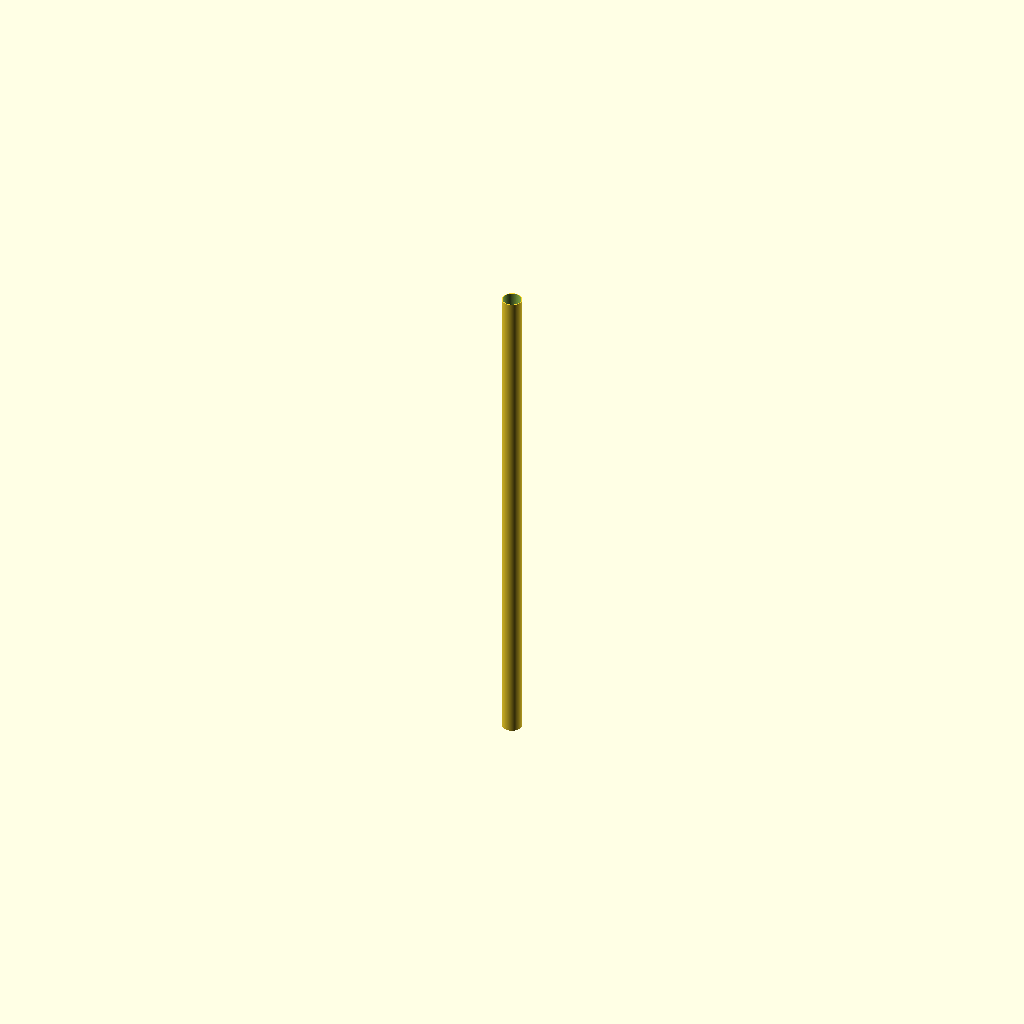
Cell 1: rendered with the file's own defaults.
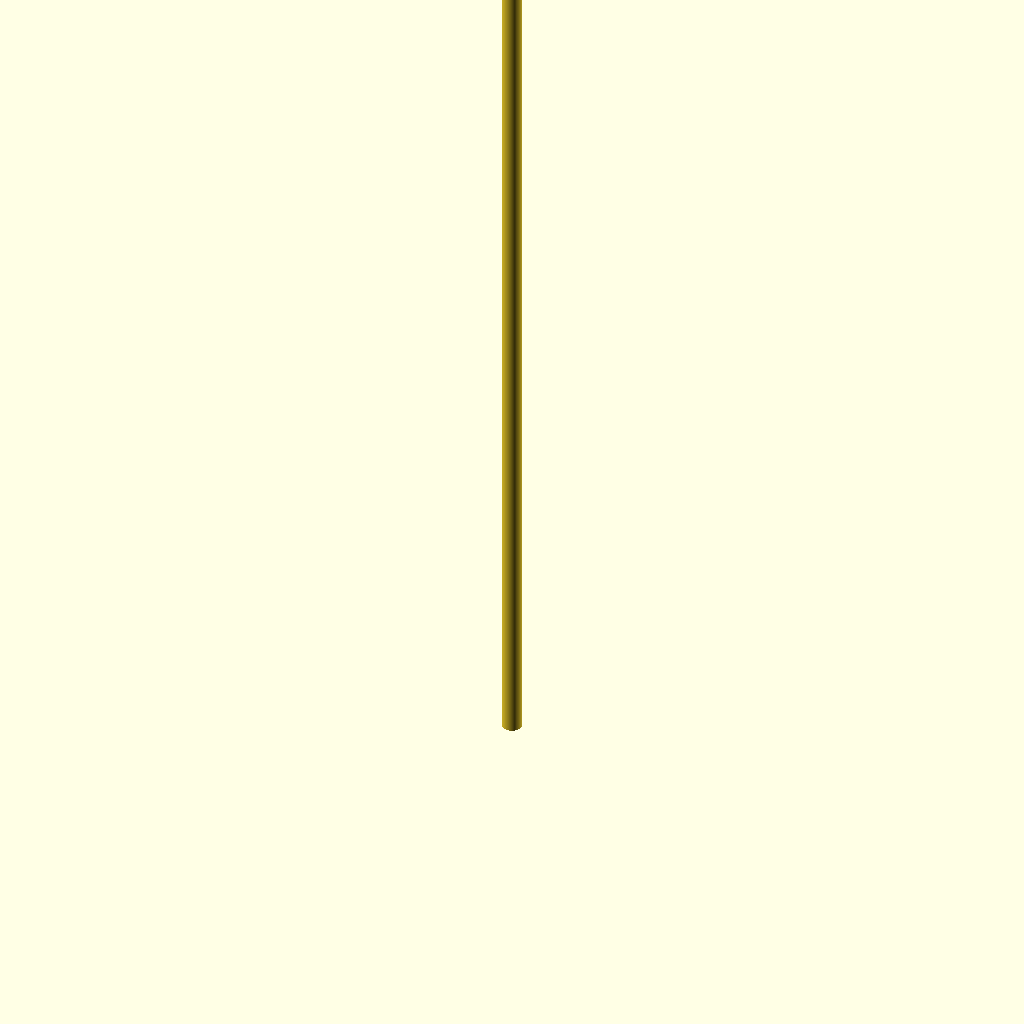
Cell 2 — pipe_length set to 2000, the other parameters unchanged.
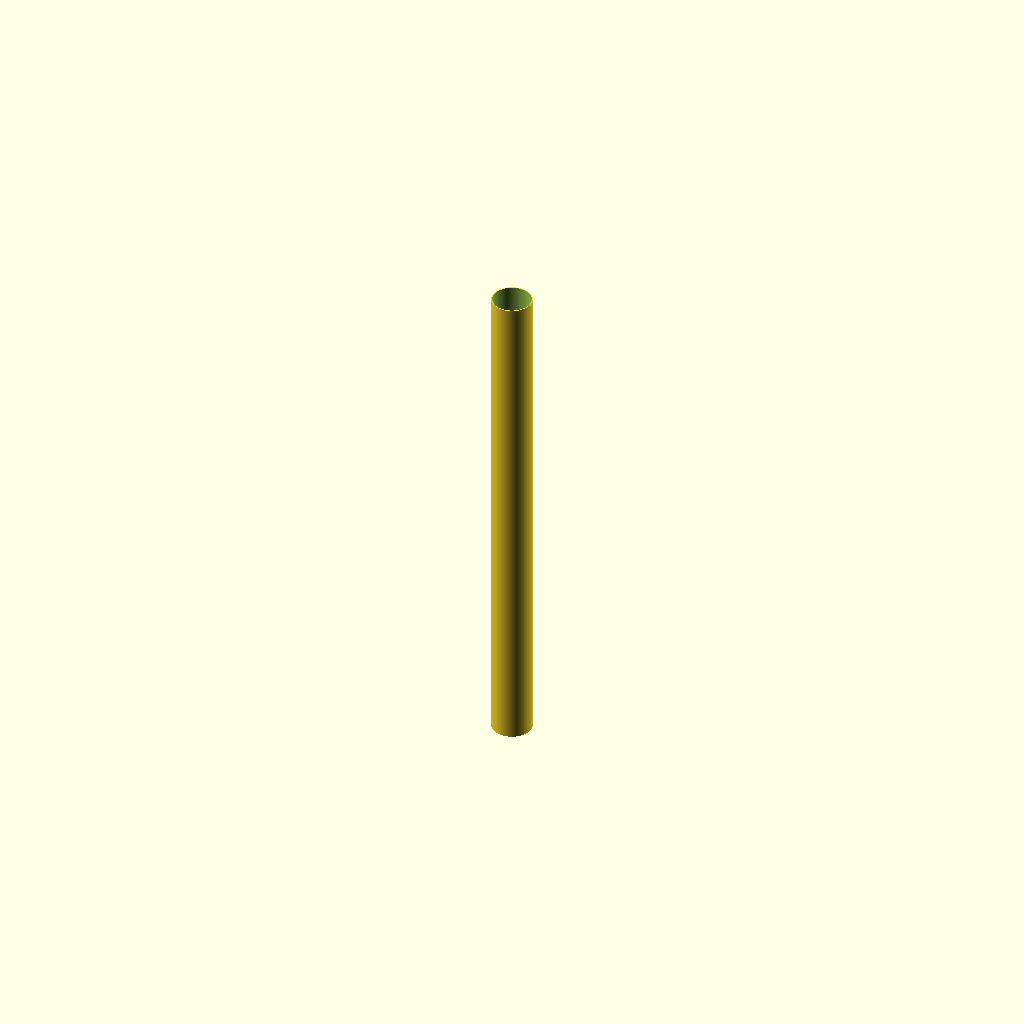
Cell 3 — outer_diameter set to 80, the other parameters unchanged.
One fixed orthographic camera (rotation 55°, 0°, 25°; colour scheme Cornfield) for every cell.
The OpenSCAD source (additional_study/matched_effort/results/direct_matched_calls/scad/ht_pipe__HT_40_pipe_1000.scad):
$fn = 128;

// HT pipe parameters (approximate for HT 40)
pipe_length = 1000;      // mm
outer_diameter = 40;     // mm (nominal)
wall_thickness = 1.8;    // mm (typical HT pipe wall)
inner_diameter = outer_diameter - 2 * wall_thickness;

module ht_pipe(od, id, len) {
    difference() {
        cylinder(h = len, d = od, center = false);
        translate([0, 0, -0.5])
            cylinder(h = len + 1, d = id, center = false);
    }
}

ht_pipe(outer_diameter, inner_diameter, pipe_length);
Customizer parameters (derived from the source; name, type, default, range or options):
pipe_length: number, default 1000
outer_diameter: number, default 40
wall_thickness: number, default 1.8
